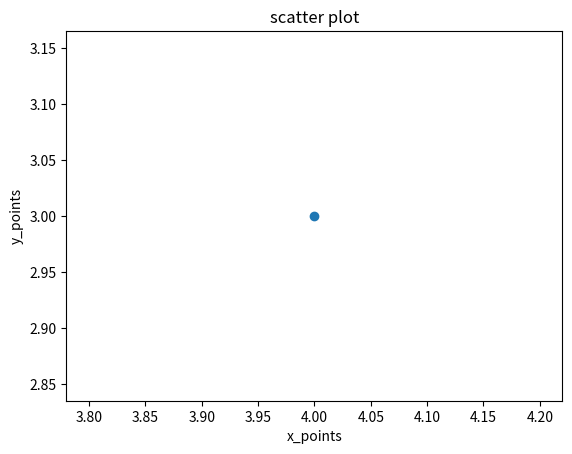

This chart was generated by the following Python code:
"""

@Author: TarunSai
@Date: 2024-07-09
@Last Modified by: 
@Last Modified time:
@Title : Program to draw a scatter graph taking a random distribution in X and Y and plotted against each other.

"""


def scatter_plot(x_points, y_points):

    """

    description:
        This function is used to draw a scatter graph taking a random distribution in X and Y and plotted against each other.
    
    parameters:
        x_points, y_points(array) : points that we are going to plot a scatter graph.
            
    return:
        none

    """

    import matplotlib.pyplot as plt
    
    plt.scatter(x_points, y_points)
    plt.title('scatter plot')
    plt.xlabel('x_points')
    plt.ylabel('y_points')
    plt.show()  
    

def main():
    import numpy as np
    x_points = np.random.randint(10)
    y_points = np.random.randint(10)
    scatter_plot(x_points, y_points)


if __name__ == "__main__":
    main()